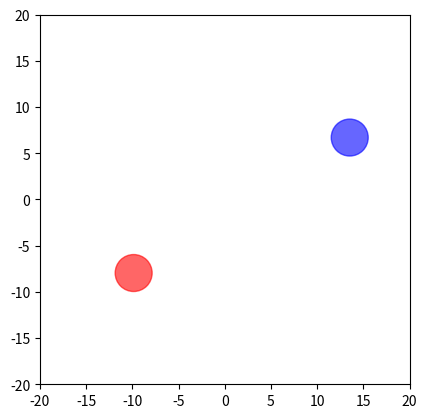

This figure's Python source:
import matplotlib.pyplot as plt
import matplotlib.patches as patches
from matplotlib.animation import FuncAnimation
import numpy as np
import random

# setup
fig, ax = plt.subplots()
ax.set_aspect('equal')
ax.set_xlim(-20, 20)
ax.set_ylim(-20, 20)
ax.axis('on')

circle1_pos = [random.randint(0, 18), random.randint(0, 18)]
circle1_vel = [random.random() * 2, random.random() * 2]

circle2_pos = [random.randint(-18, 0), random.randint(-18, 0)]
circle2_vel = [random.random() * 2, random.random() * 2]

circle1 = patches.Circle((circle1_pos[0], circle1_pos[1]), 2.0, color='blue', alpha=0.6)
circle2 = patches.Circle((circle2_pos[0], circle2_pos[1]), 2.0, color='red', alpha=0.6)

circles = [circle1, circle2]
ax.add_patch(circle1)
ax.add_patch(circle2)

def check_circle_collision(pos1, pos2, rad=2.0):
    distance = ((pos1[0] - pos2[0])**2 + (pos1[1] - pos2[1])**2)**0.5
    if distance <= 2 * rad + 0.2:
        return True
    else:
        return False

def check_handle_wall_collision(pos, vel):
    for n in range(2):
        if pos[n] <= -17.8 or pos[n] >= 17.8:
            vel[n] = vel[n] * -1
    return vel

def update(frame):
    global circle1_pos, circle1_vel, circle2_pos, circle2_vel

    if check_circle_collision(circle1_pos, circle2_pos):
        circle1_vel, circle2_vel = circle2_vel, circle1_vel

    circle1_vel = check_handle_wall_collision(circle1_pos, circle1_vel)
    circle2_vel = check_handle_wall_collision(circle2_pos, circle2_vel)

    for n in range(2):
        circle1_pos[n] = circle1_pos[n] + circle1_vel[n]
        circle2_pos[n] = circle2_pos[n] + circle2_vel[n]

    circle1.set_center(circle1_pos)
    circle2.set_center(circle2_pos)
    return circle1, circle2
ani = FuncAnimation(fig, update, frames=np.arange(0, 200), interval=20, blit=True)
plt.show()
